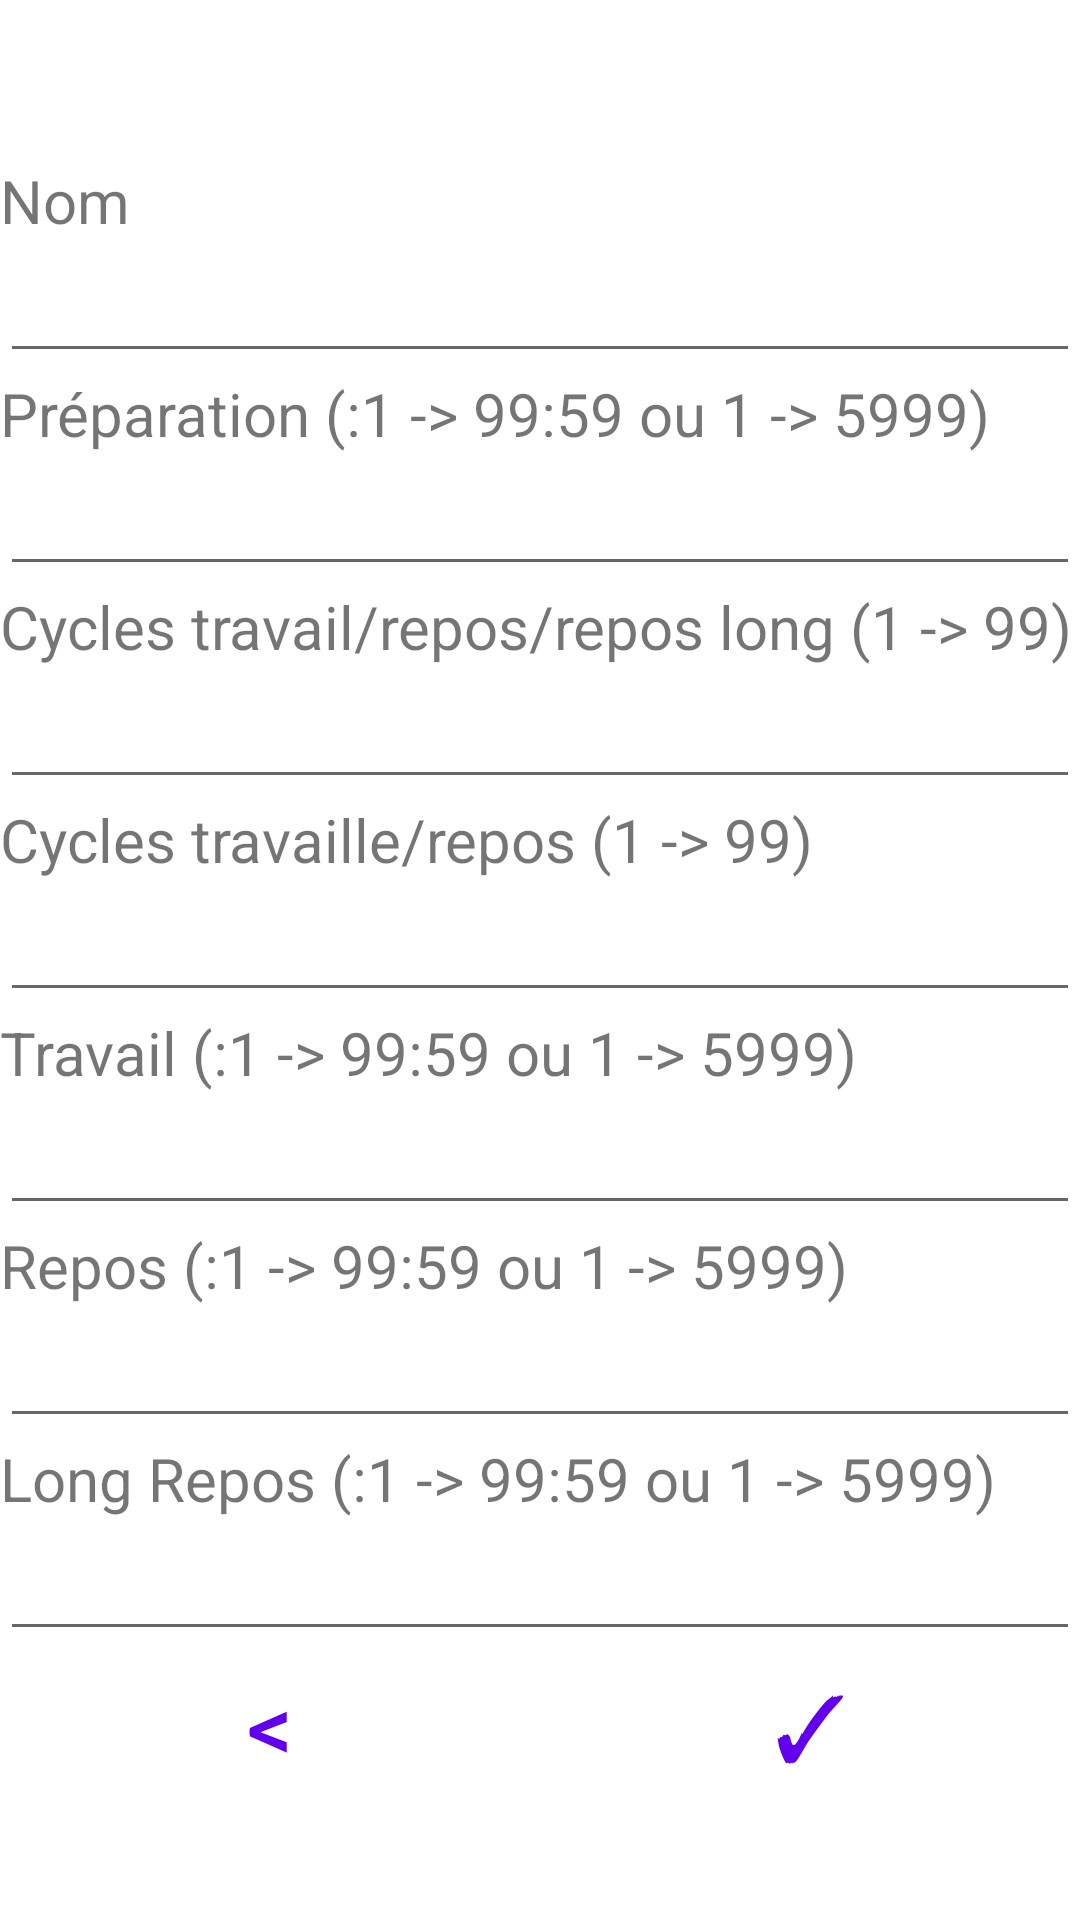

Write the Android layout XML for this screen, with the resource values it uses.
<!-- AndroidManifest.xml: application theme Theme.ProjetTabata -->
<!-- res/layout/activity_modify.xml -->
<?xml version="1.0" encoding="utf-8"?>
<LinearLayout xmlns:android="http://schemas.android.com/apk/res/android"
    xmlns:tools="http://schemas.android.com/tools"
    android:layout_width="match_parent"
    android:layout_height="match_parent"
    android:orientation="vertical"
    tools:context=".Modify">

    <TextView
        android:id="@+id/txtTrainingName"
        android:layout_width="match_parent"
        android:layout_height="wrap_content"
        android:textAlignment="center"
        android:textSize="40sp"/>

    <TextView
        android:layout_width="match_parent"
        android:layout_height="wrap_content"
        android:text="@string/modify_name"
        android:textSize="20sp"/>

    <EditText
        android:id="@+id/inpName"
        android:layout_width="match_parent"
        android:layout_height="wrap_content"
        android:ems="10"
        android:inputType="textPersonName"
        android:textSize="20sp"
        android:autofillHints="Entrainement"/>

    <TextView
        android:layout_width="match_parent"
        android:layout_height="wrap_content"
        android:text="@string/modify_prepare"
        android:textSize="20sp"/>

    <EditText
        android:id="@+id/inpPreparation"
        android:layout_width="match_parent"
        android:layout_height="wrap_content"
        android:ems="10"
        android:inputType="time"
        android:textSize="20sp"
        android:autofillHints="00:20"/>

    <TextView
        android:layout_width="match_parent"
        android:layout_height="wrap_content"
        android:text="@string/modify_main_cycles"
        android:textSize="20sp"/>

    <EditText
        android:id="@+id/inpMainCycle"
        android:layout_width="match_parent"
        android:layout_height="wrap_content"
        android:ems="10"
        android:inputType="time"
        android:textSize="20sp"
        android:autofillHints="2"/>

    <TextView
        android:layout_width="match_parent"
        android:layout_height="wrap_content"
        android:text="@string/modify_sub_cycles"
        android:textSize="20sp"/>

    <EditText
        android:id="@+id/inpSubCycle"
        android:layout_width="match_parent"
        android:layout_height="wrap_content"
        android:ems="10"
        android:inputType="time"
        android:textSize="20sp"
        android:autofillHints="3"/>

    <TextView
        android:layout_width="match_parent"
        android:layout_height="wrap_content"
        android:text="@string/modify_work"
        android:textSize="20sp"/>

    <EditText
        android:id="@+id/inpWork"
        android:layout_width="match_parent"
        android:layout_height="wrap_content"
        android:ems="10"
        android:inputType="time"
        android:textSize="20sp"
        android:autofillHints="00:10"/>

    <TextView
        android:layout_width="match_parent"
        android:layout_height="wrap_content"
        android:text="@string/modify_rest"
        android:textSize="20sp"/>

    <EditText
        android:id="@+id/inpRest"
        android:layout_width="match_parent"
        android:layout_height="wrap_content"
        android:ems="10"
        android:inputType="time"
        android:textSize="20sp"
        android:autofillHints="00:05"/>

    <TextView
        android:layout_width="match_parent"
        android:layout_height="wrap_content"
        android:text="@string/modify_long_rest"
        android:textSize="20sp"/>

    <EditText
        android:id="@+id/inpLongRest"
        android:layout_width="match_parent"
        android:layout_height="wrap_content"
        android:ems="10"
        android:inputType="time"
        android:textSize="20sp"
        android:autofillHints="00:10"/>

    <LinearLayout
        android:layout_width="match_parent"
        android:layout_height="match_parent"
        android:orientation="horizontal">

        <Button
            android:id="@+id/btnBack"
            android:layout_width="wrap_content"
            android:layout_height="wrap_content"
            android:layout_weight="1"
            android:text="@string/modify_back"
            android:onClick="btnBackOnClick"
            android:textSize="30sp"
            style="?android:attr/buttonBarButtonStyle"/>

        <Button
            android:id="@+id/btnConfirm"
            android:layout_width="wrap_content"
            android:layout_height="wrap_content"
            android:layout_weight="1"
            android:text="@string/modify_confirm"
            android:onClick="btnConfirmOnClick"
            android:textSize="30sp"
            style="?android:attr/buttonBarButtonStyle"/>
    </LinearLayout>
</LinearLayout>
<!-- resources referenced by this layout -->
<resources>
  <string name="modify_back">&lt;</string>
  <string name="modify_confirm">✓</string>
  <string name="modify_long_rest">Long Repos (:1 -&gt; 99:59 ou 1 -&gt; 5999)</string>
  <string name="modify_main_cycles">Cycles travail/repos/repos long (1 -&gt; 99)</string>
  <string name="modify_name">Nom</string>
  <string name="modify_prepare">Préparation (:1 -&gt; 99:59 ou 1 -&gt; 5999)</string>
  <string name="modify_rest">Repos (:1 -&gt; 99:59 ou 1 -&gt; 5999)</string>
  <string name="modify_sub_cycles">Cycles travaille/repos (1 -&gt; 99)</string>
  <string name="modify_work">Travail (:1 -&gt; 99:59 ou 1 -&gt; 5999)</string>
  <style name="Theme.ProjetTabata" parent="Theme.MaterialComponents.DayNight.DarkActionBar">
          
          <item name="colorPrimary">@color/purple_500</item>
          <item name="colorPrimaryVariant">@color/purple_700</item>
          <item name="colorOnPrimary">@color/white</item>
          
          <item name="colorSecondary">@color/teal_200</item>
          <item name="colorSecondaryVariant">@color/teal_700</item>
          <item name="colorOnSecondary">@color/black</item>
          
          <item name="android:statusBarColor">?attr/colorPrimaryVariant</item>
          
      </style>
  <!-- not gathered from this repository: default colours our renderer supplied (Android Studio template values) -->
  <color name="purple_500">#FF6200EE</color>
  <color name="purple_700">#FF3700B3</color>
  <color name="teal_200">#FF03DAC5</color>
  <color name="teal_700">#FF018786</color>
  <color name="black">#FF000000</color>
  <color name="white">#FFFFFFFF</color>
</resources>
